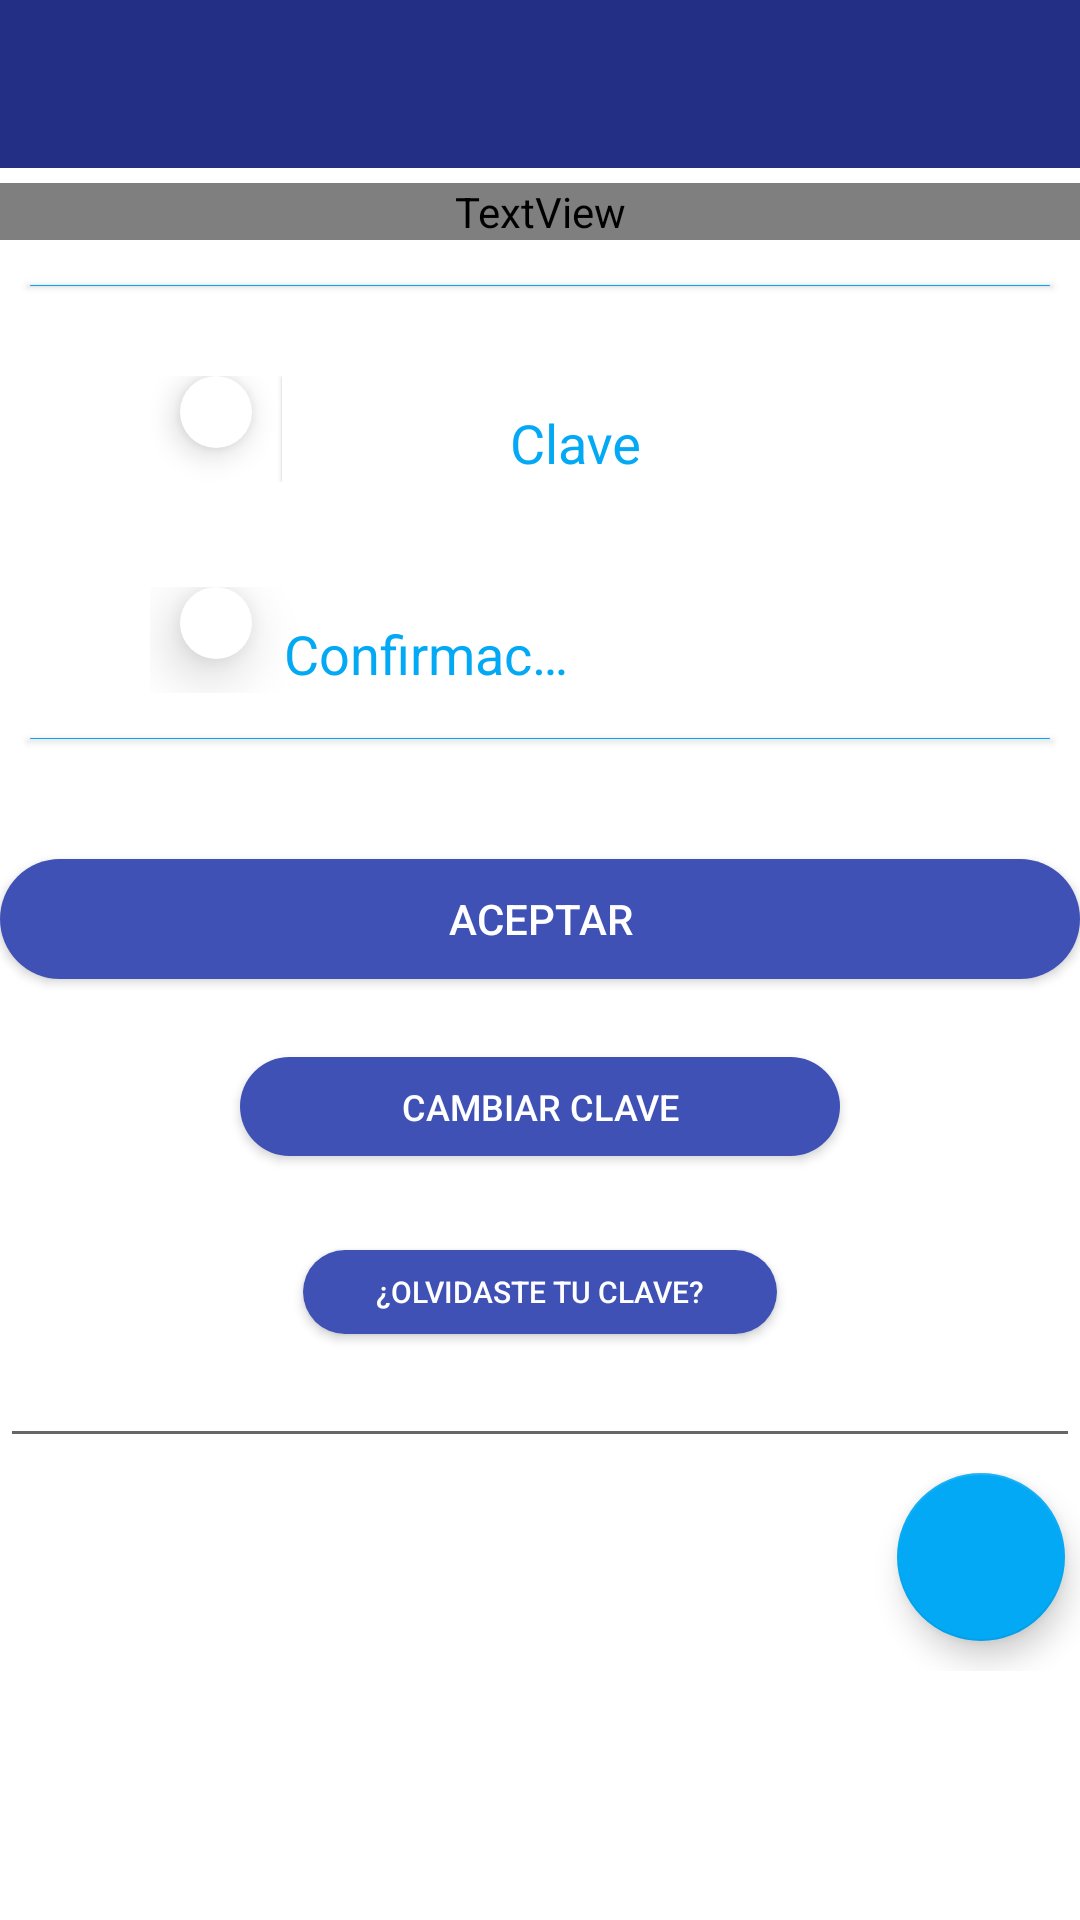

The Android layout XML behind this screen, and the referenced resources:
<!-- AndroidManifest.xml: application theme AppTheme -->
<!-- res/layout/activity_main.xml -->
<LinearLayout xmlns:android="http://schemas.android.com/apk/res/android"
    xmlns:tools="http://schemas.android.com/tools"
    android:layout_width="fill_parent"
    android:layout_height="fill_parent"
    android:orientation="vertical"
    android:background="@color/textColorPrimary"
    tools:context=".MainActivity"
    android:weightSum="1">

    <android.support.v7.widget.Toolbar
        android:id="@+id/toolbar"
        android:layout_width="match_parent"
        android:layout_height="wrap_content"
        android:background="?attr/colorPrimary"
        android:titleTextColor="#FFF"
        android:minHeight="?attr/actionBarSize"
        android:theme="@style/ThemeOverlay.AppCompat.ActionBar"
        android:touchscreenBlocksFocus="true" />

    <TextView
        android:background="@color/textColorPrimary"
        android:layout_width="fill_parent"
        android:layout_height="wrap_content"
        style="@android:style/Animation.Activity"
        android:text="Ingrese una clave de 4 dígitos para el bloqueo del celular"
        android:textSize="18sp"
        android:id="@+id/textView2"
        android:textColor="@color/primary_dark"
        android:layout_gravity="center_horizontal"
        android:autoText="false"
        android:gravity="center_horizontal"
        android:layout_marginTop="5dp"
        android:contextClickable="true"
        android:fontFamily="@string/app_name" />

    <LinearLayout
        android:layout_width="fill_parent"
        android:background="@drawable/line"
        android:elevation="5px"
        android:layout_height="1px"
        android:layout_marginTop="15dp"
        android:layout_marginLeft="10dp"
        android:layout_marginRight="10dp">
    </LinearLayout>

    <LinearLayout
        android:background="@drawable/clave"
        android:divider="@color/divider"
        android:textColorHint="@color/text_secondary"
        android:layout_width="match_parent"
        android:layout_height="wrap_content"
        android:orientation="horizontal"
        android:textColor="@color/text_primary"
        android:paddingTop="20dp"
        android:paddingRight="20dp"
        android:layout_marginLeft="50dp"
        android:layout_marginRight="50dp"
        android:layout_marginTop="10dp"
        android:layout_marginBottom="5dp"
        android:gravity="center_vertical|center_horizontal">

        <ImageView
            android:elevation="5dp"
            android:translationZ="1dp"
            android:tint="@color/primary_light"
            android:background="@drawable/circle"
            android:id="@+id/icono2"
            android:layout_width="24dp"
            android:layout_height="24dp"
            android:src="@drawable/key"
            android:layout_marginRight="10dp"
            android:layout_marginTop="10dp"
            android:layout_marginLeft="10dp"
            android:layout_gravity="right" />
        <android.support.design.widget.TextInputLayout
            android:textColorHint="@color/accent"
            android:id="@+id/layout_contraena"
            android:layout_width="match_parent"
            android:textColor="@color/text_primary"
            android:background="#fff"
            android:layout_height="wrap_content"
            android:gravity="center_vertical|center|center_horizontal"
            android:translationZ="1dp">

            <EditText
                android:background="@drawable/clave"
                android:id="@+id/contrasena"
                android:layout_width="match_parent"
                android:layout_height="wrap_content"
                android:inputType="numberPassword"
                android:textColor="@color/colorPrimary"
                android:maxLength="4"
                android:ems="4"
                android:hint="Clave"
                android:gravity="center_vertical|center"
                android:textSize="18dp" />

        </android.support.design.widget.TextInputLayout>
    </LinearLayout>
    <LinearLayout
        android:background="@color/fondoItem"
        android:divider="@color/divider"
        android:layout_width="match_parent"
        android:layout_height="wrap_content"
        android:orientation="horizontal"
        android:paddingTop="20dp"
        android:paddingRight="20dp"
        android:layout_marginLeft="50dp"
        android:layout_marginRight="50dp"
        android:layout_marginTop="10dp"
        android:gravity="center_vertical|center_horizontal">
        <ImageView
            android:tint="@color/primary_light"
            android:elevation="10dp"
            android:translationZ="1dp"
            android:background="@drawable/circle"
            android:id="@+id/icono"
            android:layout_width="24dp"
            android:layout_height="24dp"
            android:src="@drawable/key"
            android:layout_marginRight="10dp"
            android:layout_marginTop="10dp"
            android:layout_marginLeft="10dp"
            android:layout_gravity="right|center_horizontal" />

        <android.support.design.widget.TextInputLayout
            android:textColorHint="@color/accent"
            android:backgroundTint="@color/textColorPrimary"
            android:id="@+id/layout_confirmacion"
            android:layout_width="match_parent"
            android:layout_height="wrap_content"
            android:gravity="center_vertical|center|center_horizontal"
            android:translationZ="1dp">

            <EditText
                android:background="@drawable/clave"
                android:id="@+id/contrasenaRepetida"
                android:layout_width="match_parent"
                android:layout_height="wrap_content"
                android:inputType="numberPassword"
                android:textColor="@color/colorPrimary"
                android:maxLength="4"
                android:ems="4"
                android:hint="Confirmación"
                android:gravity="center_vertical|center|center_horizontal"
                android:textSize="18dp"
                android:paddingRight="100dp" />

        </android.support.design.widget.TextInputLayout>

    </LinearLayout>

    <LinearLayout
        android:layout_width="fill_parent"
        android:background="@drawable/line"
        android:elevation="5px"
        android:layout_height="1px"
        android:layout_marginTop="15dp"
        android:layout_marginLeft="10dp"
        android:layout_marginRight="10dp">
    </LinearLayout>

    <Button
        android:id="@+id/valida"
        android:layout_width="fill_parent"
        android:layout_height="40dp"
        android:text="Aceptar"
        android:onClick="Valida"
        android:background="@drawable/rectangle"
        android:layout_marginTop="40dp"
        android:textColor="@android:color/white"
        android:layout_gravity="center_horizontal"
        android:elevation="10dp" />

    <RelativeLayout
        android:layout_width="match_parent"
        android:layout_height="wrap_content"
        android:layout_weight="0.13"
        android:layout_marginTop="20dp"
        android:gravity="center">
        <Button
            android:background="@drawable/rectangle"
            android:id="@+id/cambiarClave"
            android:layout_width="wrap_content"
            android:layout_height="33dp"
            android:text="Cambiar clave"
            android:textSize="12dp"
            android:onClick="cambiar"
            android:layout_gravity="center_horizontal"
            android:layout_alignParentTop="false"
            android:layout_centerVertical="true"
            android:autoText="false"
            android:autoLink="all"
            android:elevation="10dp" />
    </RelativeLayout>

    <Button
        android:id="@+id/olvidaClave"
        android:layout_width="158dp"
        android:layout_height="28dp"
        android:layout_alignParentTop="false"
        android:layout_centerVertical="true"
        android:layout_gravity="center_horizontal"
        android:layout_marginTop="25dp"
        android:autoLink="all"
        android:autoText="false"
        android:background="@drawable/rectangle"
        android:elevation="5dp"
        android:onClick="olvidar"
        android:text="¿Olvidaste tu clave?"
        android:textSize="10dp" />
    <TextView
        android:layout_marginTop="10dp"
        android:layout_width="fill_parent"
        android:layout_height="wrap_content"
        android:text="Ahora ya puedes visualizar los vídeos"
        android:textSize="18sp"
        android:id="@+id/textView3"
        android:visibility="gone"
        android:layout_marginBottom="20dp"
        android:textColor="@color/primary_dark"
        android:layout_gravity="center_horizontal"
        android:gravity="center" />
    <EditText
        android:id="@+id/ip"
        android:textColor="@color/accent"
        android:layout_width="fill_parent"
        android:layout_height="wrap_content"
        />


    <RelativeLayout
        android:layout_marginTop="5dp"
        android:layout_width="wrap_content"
        android:layout_height="wrap_content"
        android:background="@android:color/white">
        <android.support.design.widget.FloatingActionButton
            android:id="@+id/menuVideo"
            android:layout_width="wrap_content"
            android:layout_height="wrap_content"
            android:clickable="true"
            android:onClick="irMenu"
            android:contentDescription="Menu de videos"
            android:src="@drawable/movie"
            android:transitionName="fab_transition"
            android:tint="@android:color/white"
            android:layout_gravity="right"
            android:layout_marginBottom="10dp"
            android:layout_alignParentTop="true"
            android:layout_alignParentRight="true"
            android:layout_alignParentEnd="true"
            android:layout_marginRight="5dp" />


    </RelativeLayout>

</LinearLayout>
<!-- resources referenced by this layout -->
<resources>
  <color name="accent">#03A9F4</color>
  <color name="colorPrimary">#3F51B5</color>
  <color name="divider">#a3a3a3</color>
  <color name="fondoItem">#ffffff</color>
  <color name="primary_dark">#222f75</color>
  <color name="primary_light">#b9d1ee</color>
  <item name="textColorPrimary" type="color">@android:color/white</item>
  <color name="text_primary">#212121</color>
  <color name="text_secondary">#727272</color>
  <!-- drawable circle (drawable) -->
  <?xml version="1.0" encoding="utf-8"?>
  <shape
      xmlns:android="http://schemas.android.com/apk/res/android"
      android:shape="oval">
  
      <solid
          android:color="@color/textColorPrimary" />
  
      <padding android:top="2dp" android:right="2dp" android:bottom="2dp" android:left="2dp" />
  
      <size
  
          android:elevation="10dp"
  
          android:width="@dimen/image"
          android:height="@dimen/image"/>
  </shape>
  <!-- drawable clave (drawable) -->
  <?xml version="1.0" encoding="utf-8"?>
  <ripple xmlns:android="http://schemas.android.com/apk/res/android"
      xmlns:tools="http://schemas.android.com/tools"
      android:color="@color/texto"
      tools:targetApi="lollipop">
      <item android:id="@android:id/mask">
          <shape android:shape="rectangle">
              <solid android:color="@color/texto" />
          </shape>
      </item>
  </ripple>
  <!-- drawable line (drawable) -->
  <?xml version="1.0" encoding="utf-8"?>
  <shape
      xmlns:android="http://schemas.android.com/apk/res/android"
      android:shape="rectangle">
  
      <solid
          android:color="@color/accent" />
  
      <padding android:top="2dp" android:right="2dp" android:bottom="2dp" android:left="2dp" />
      <corners android:radius="10dp" />
      <size
  
          android:width="200dp"
          android:height="1px"/>
  </shape>
  <!-- drawable rectangle (drawable) -->
  <?xml version="1.0" encoding="utf-8"?>
  <shape
      xmlns:android="http://schemas.android.com/apk/res/android"
      android:shape="rectangle">
  
      <solid
          android:color="@color/colorPrimary" />
  
      <padding android:top="2dp" android:right="2dp" android:bottom="2dp" android:left="2dp" />
      <corners android:radius="20dp" />
  
      <size
  
          android:elevation="10dp"
  
          android:width="200dp"
          android:height="200dp"/>
  </shape>
  <string name="app_name">PVideoP</string>
  <style name="AppTheme" parent="Theme.AppCompat.Light.NoActionBar">
          
          <item name="colorPrimaryDark">@color/colorPrimaryDark</item>
          <item name="colorPrimary">@color/primary</item>
          <item name="android:textColorPrimary">@color/textColorPrimary</item>
          <item name="colorAccent">@color/accent</item>
  
      </style>
  <dimen name="image">80dp</dimen>
  <color name="texto">#f9f4f4</color>
  <color name="colorPrimaryDark">#303F9F</color>
  <color name="primary">#222f85</color>
</resources>
